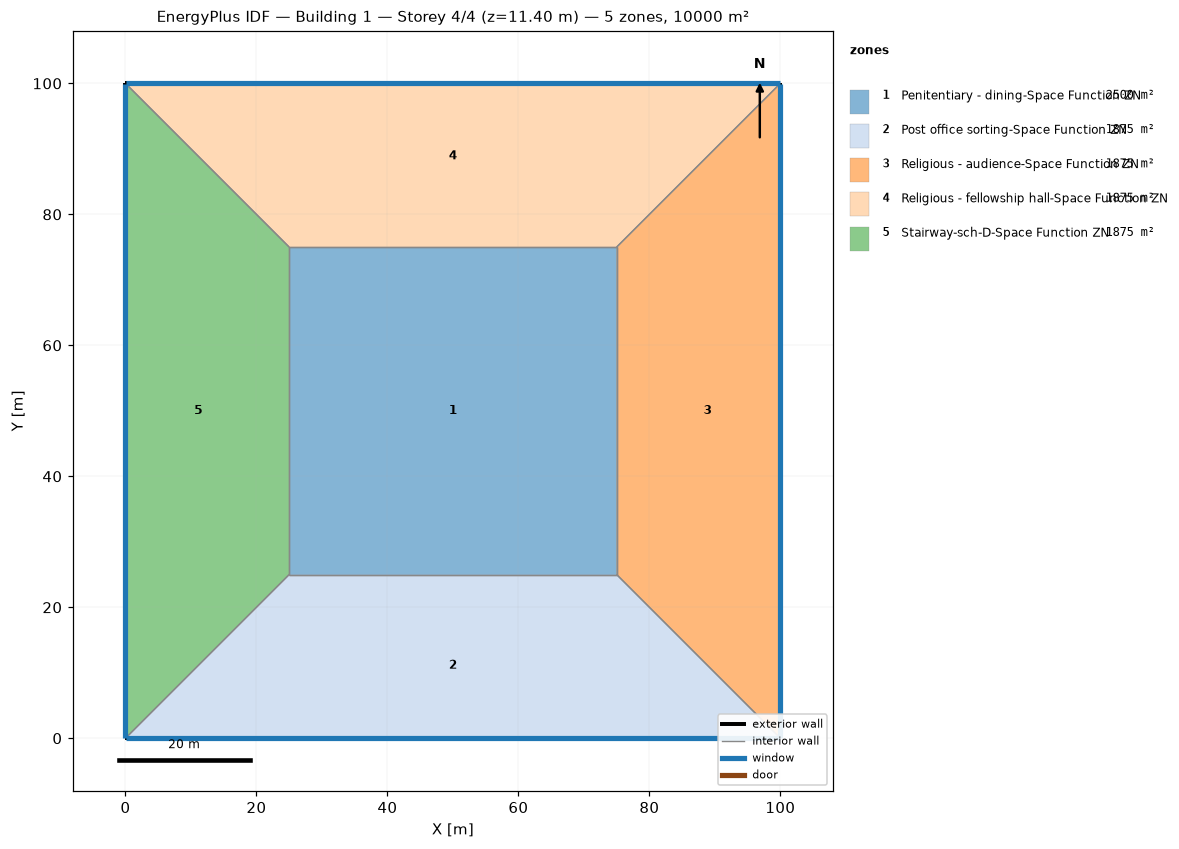
=== STOREY PLAN SPEC (per zone: floor XY polygon, exterior-wall plan segments, windows/doors) ===
zone 1: Penitentiary - dining-Space Function ZN  (2500.0 m²)
  floor: (25.00, 25.00) (25.00, 75.00) (75.00, 75.00) (75.00, 25.00)
  interior walls: 4
zone 2: Post office sorting-Space Function ZN  (1875.0 m²)
  floor: (100.00, 0.00) (0.00, 0.00) (25.00, 25.00) (75.00, 25.00)
  exterior wall: (0.00, 0.00) – (100.00, 0.00)  [100.0 m]
    window: (0.03, 0.00) – (99.97, 0.00)  [95.0 m²]
  interior walls: 3
zone 3: Religious - audience-Space Function ZN  (1875.0 m²)
  floor: (100.00, 100.00) (100.00, 0.00) (75.00, 25.00) (75.00, 75.00)
  exterior wall: (100.00, 0.00) – (100.00, 100.00)  [100.0 m]
    window: (100.00, 0.03) – (100.00, 99.97)  [95.0 m²]
  interior walls: 3
zone 4: Religious - fellowship hall-Space Function ZN  (1875.0 m²)
  floor: (0.00, 100.00) (100.00, 100.00) (75.00, 75.00) (25.00, 75.00)
  exterior wall: (100.00, 100.00) – (0.00, 100.00)  [100.0 m]
    window: (99.97, 100.00) – (0.03, 100.00)  [95.0 m²]
  interior walls: 3
zone 5: Stairway-sch-D-Space Function ZN  (1875.0 m²)
  floor: (0.00, 0.00) (0.00, 100.00) (25.00, 75.00) (25.00, 25.00)
  exterior wall: (0.00, 100.00) – (0.00, 0.00)  [100.0 m]
    window: (0.00, 99.97) – (0.00, 0.03)  [95.0 m²]
  interior walls: 3

=== DERIVED (storey summary) ===
Building: Building 1
Storey: 4 of 4  (floor level z = 11.40 m)
Storey gross floor area: 10000.0 m²
Zones on this storey: 5
  - Penitentiary - dining-Space Function ZN: floor 2500.0 m²
  - Post office sorting-Space Function ZN: floor 1875.0 m²; exterior wall 100.0 m (380.0 m²); 1 window(s) 95.0 m²; WWR 25.0%
  - Religious - audience-Space Function ZN: floor 1875.0 m²; exterior wall 100.0 m (380.0 m²); 1 window(s) 95.0 m²; WWR 25.0%
  - Religious - fellowship hall-Space Function ZN: floor 1875.0 m²; exterior wall 100.0 m (380.0 m²); 1 window(s) 95.0 m²; WWR 25.0%
  - Stairway-sch-D-Space Function ZN: floor 1875.0 m²; exterior wall 100.0 m (380.0 m²); 1 window(s) 95.0 m²; WWR 25.0%
Zone adjacency (shared interzone walls):
  - Penitentiary - dining-Space Function ZN ↔ Post office sorting-Space Function ZN
  - Penitentiary - dining-Space Function ZN ↔ Religious - audience-Space Function ZN
  - Penitentiary - dining-Space Function ZN ↔ Religious - fellowship hall-Space Function ZN
  - Penitentiary - dining-Space Function ZN ↔ Stairway-sch-D-Space Function ZN
  - Post office sorting-Space Function ZN ↔ Religious - audience-Space Function ZN
  - Post office sorting-Space Function ZN ↔ Stairway-sch-D-Space Function ZN
  - Religious - audience-Space Function ZN ↔ Religious - fellowship hall-Space Function ZN
  - Religious - fellowship hall-Space Function ZN ↔ Stairway-sch-D-Space Function ZN